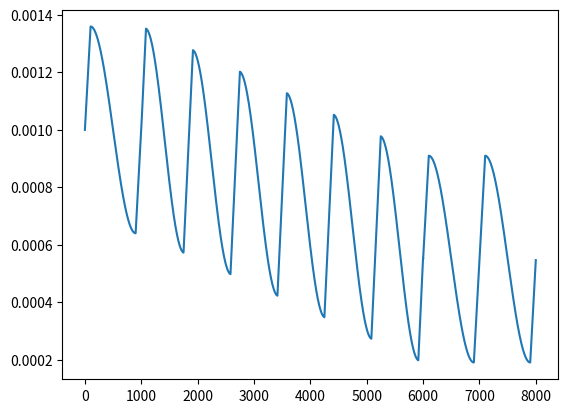

This chart was generated by the following Python code:
import numpy as np


def cosine_warmup(epoch, epochs, N_warmup, N_equil, N_anneal, lr_max, lr_min =5*10 ** -4, N_cycles = 5, N_w_cycles = 2,N_eq_cycles = 2,factor = 0.8):
    mean_lr = (lr_max+lr_min)/2
    amplitude = factor * (lr_max - mean_lr)
    if (epoch < N_warmup):
        #amplitude = factor * lr_max
        lr_curr = cosine_linear(epoch, N_warmup, amplitude = amplitude, mean_lr= lr_max)
    elif(epoch < N_warmup + N_anneal):
        lr_high = linear_decrease(epoch, epochs, N_warmup, N_equil, N_anneal, lr_max, lr_min= mean_lr)
        #amplitude = factor * lr_high
        periodicity = int(N_anneal/N_cycles)
        lr_curr = cosine_linear((epoch- N_warmup)%periodicity, periodicity, amplitude = amplitude, mean_lr= lr_high)
    else:
        periodicity = int(N_equil/N_eq_cycles)
        lr_high = linear_decrease(epoch, epochs, N_warmup, N_equil, N_anneal, lr_max, lr_min=mean_lr)
        #amplitude = 2*factor * lr_high
        lr_curr = cosine_linear((epoch- N_warmup- N_anneal)%periodicity,  periodicity, amplitude = amplitude, mean_lr= lr_high)

    return lr_curr

def cosine_linear(n, n_steps, amplitude = 1, mean_lr = 1. , factor = 0.1):
    cos_periodicity = n_steps - 2*factor*n_steps
    lin_periodicity = factor*n_steps
    if(n < lin_periodicity):
        lr_curr = mean_lr + amplitude * n/lin_periodicity
    elif(n_steps - lin_periodicity < n):
        lr_curr = mean_lr - amplitude + amplitude * (n-lin_periodicity-cos_periodicity)/lin_periodicity
    else:
        lr_curr = mean_lr + amplitude*np.cos(np.pi*(n-lin_periodicity)/cos_periodicity)
    return lr_curr


def cosine(epoch, epochs, N_warmup, N_equil, N_anneal, lr_max, lr_min =10 ** -4, N_cycles = 10, N_w_cycles = 2,N_eq_cycles = 2):
    amplitude = 0.5 * (lr_max - lr_min)
    if (epoch < N_warmup):
        lr_curr = amplitude*np.sin(2*np.pi*N_w_cycles*epoch/N_warmup) + lr_max
    elif(epoch < N_warmup + N_anneal):
        lr_high = linear_decrease(epoch, epochs, N_warmup, N_equil, N_anneal, lr_max, lr_min= lr_min)
        lr_curr = amplitude*np.sin(2*np.pi*N_cycles*(epoch- N_warmup)/(N_anneal)) + lr_high
    else:
        lr_high = linear_decrease(epoch, epochs, N_warmup, N_equil, N_anneal, lr_max, lr_min=lr_min)
        lr_curr = amplitude*np.sin(2*np.pi*N_eq_cycles*(epoch- N_warmup- N_anneal)/(N_equil)) + lr_high

    return lr_curr

def linear_decrease(epoch, epochs, N_warmup, N_equil, N_anneal, lr_max, lr_min = 0.):
    if (epoch < N_warmup):
        lr_curr = lr_max
    elif (epoch >= N_warmup and epoch < epochs - N_equil - 1):  # (epoch % N_anneal == 0):
        lr_curr = max([lr_max - (lr_max - lr_min) * (epoch - N_warmup) / (N_anneal), lr_min])
    else:
        lr_curr = lr_min
    return lr_curr

if(__name__ == "__main__"):
    from matplotlib import pyplot as plt
    N_warmup = 1000
    N_anneal = 5000
    N_equil = 2000
    max_epochs = N_warmup + N_equil + N_anneal
    epochs = np.arange(0,max_epochs)
    schedule = []
    for epoch in epochs:
        lr = cosine_warmup(epoch,max_epochs, N_warmup, N_equil, N_anneal, 10**-3, lr_min=10**-4, N_cycles=6)
        schedule.append(lr)
    plt.figure()
    plt.plot(epochs, schedule)
    plt.show()

    pass